Run: headless pygame with SDL's dummy video driver; simulated clock (each Clock.tick advances the game by its frame time, no real sleeping); random seed 0; keys injected as events and as key.get_pressed() state; no mouse input.
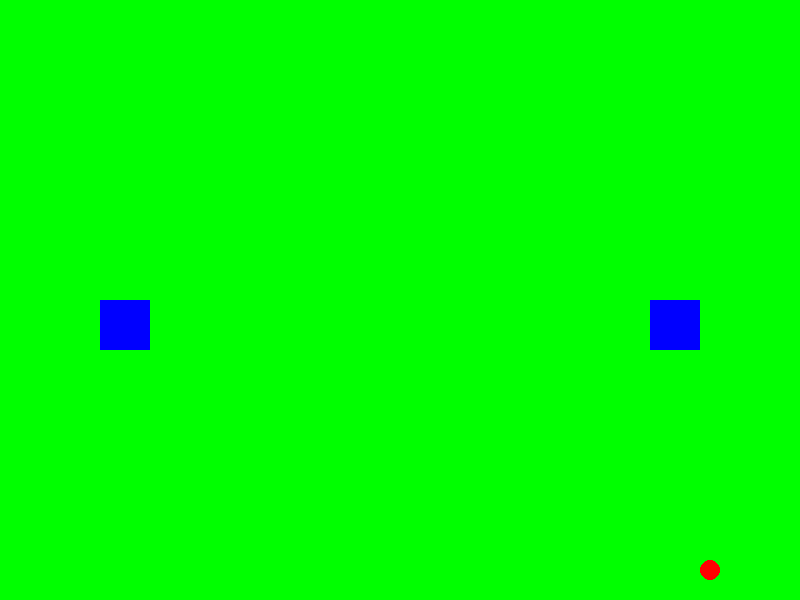
Frame 1 of 4 · flips 1–60 · no input
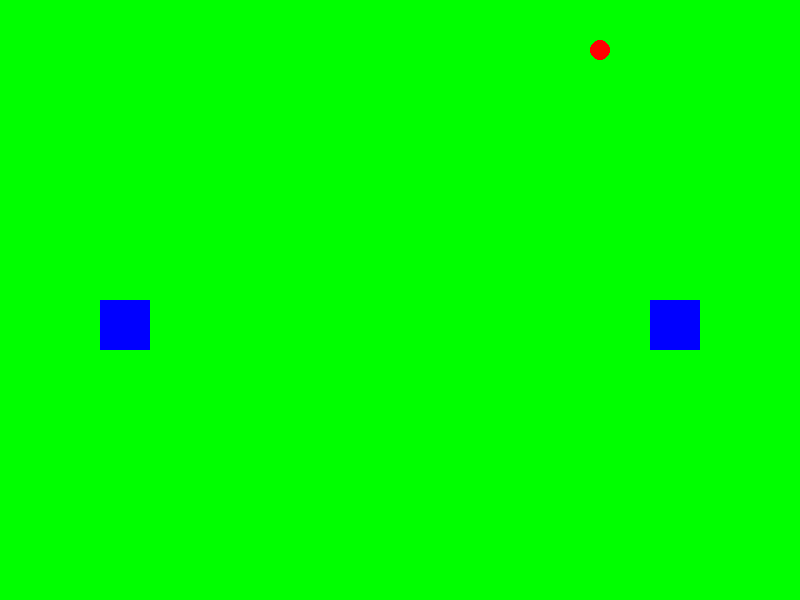
Frame 2 of 4 · flips 61–180 · tapped SPACE, RETURN · held RIGHT (→), D
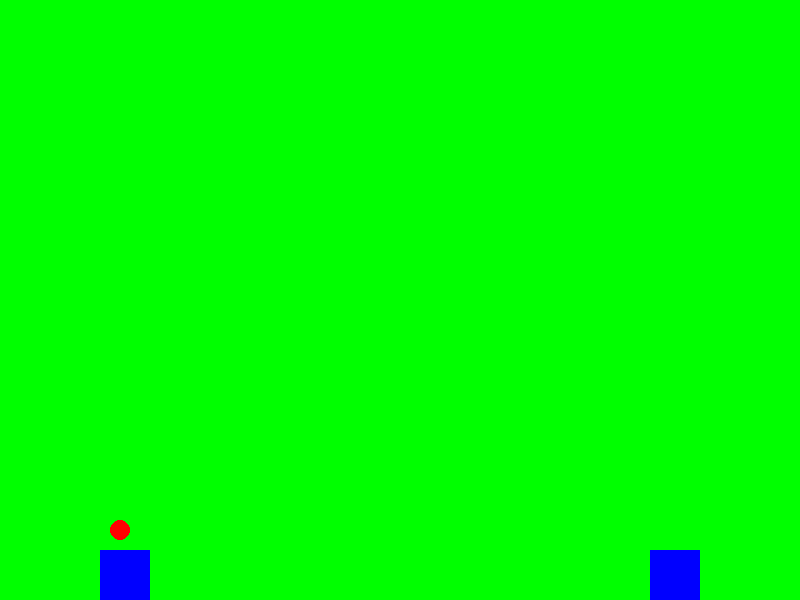
Frame 3 of 4 · flips 181–300 · held DOWN (↓), S
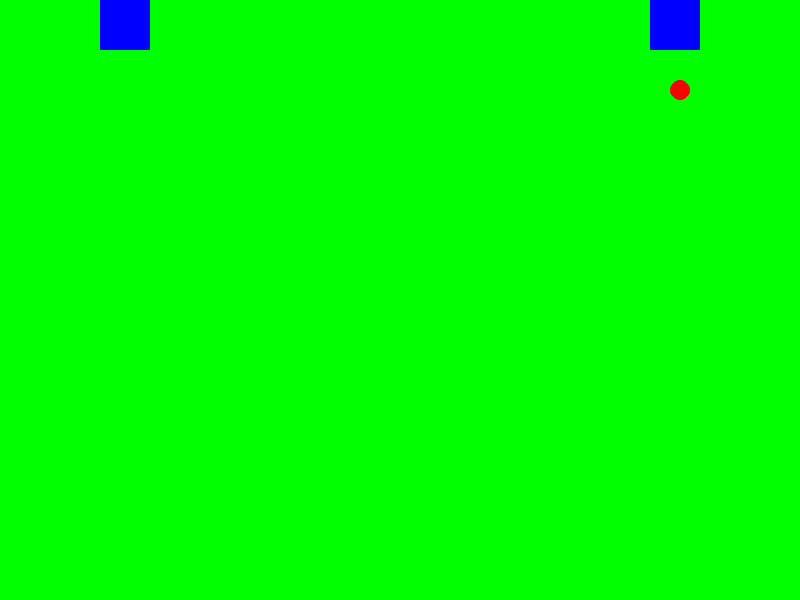
Frame 4 of 4 · flips 301–420 · held LEFT (←), A, UP (↑), W

The pygame program that drew these frames:

import pygame
import random
import sys

# Constants
WIDTH, HEIGHT = 800, 600
WHITE = (255, 255, 255)
GREEN = (0, 255, 0)
FPS = 60

# Player class
class Player:
    def __init__(self, x, y):
        self.rect = pygame.Rect(x, y, 50, 50)
        self.color = (0, 0, 255)
        self.score = 0

    def move(self, dx, dy):
        self.rect.x += dx
        self.rect.y += dy
        self.rect.clamp_ip(pygame.Rect(0, 0, WIDTH, HEIGHT))

    def draw(self, surface):
        pygame.draw.rect(surface, self.color, self.rect)

# Ball class
class Ball:
    def __init__(self):
        self.rect = pygame.Rect(WIDTH // 2, HEIGHT // 2, 20, 20)
        self.color = (255, 0, 0)
        self.speed = random.choice([-5, 5]), random.choice([-5, 5])

    def move(self):
        self.rect.x += self.speed[0]
        self.rect.y += self.speed[1]

        if self.rect.left <= 0 or self.rect.right >= WIDTH:
            self.speed = -self.speed[0], self.speed[1]
        if self.rect.top <= 0 or self.rect.bottom >= HEIGHT:
            self.speed = self.speed[0], -self.speed[1]

    def draw(self, surface):
        pygame.draw.ellipse(surface, self.color, self.rect)

# Main game function
def main():
    pygame.init()
    screen = pygame.display.set_mode((WIDTH, HEIGHT))
    pygame.display.set_caption('2D Football Game')
    clock = pygame.time.Clock()

    player1 = Player(100, HEIGHT // 2)
    player2 = Player(WIDTH - 150, HEIGHT // 2)
    ball = Ball()

    while True:
        for event in pygame.event.get():
            if event.type == pygame.QUIT:
                pygame.quit()
                sys.exit()

        keys = pygame.key.get_pressed()
        if keys[pygame.K_w]:
            player1.move(0, -5)
        if keys[pygame.K_s]:
            player1.move(0, 5)
        if keys[pygame.K_UP]:
            player2.move(0, -5)
        if keys[pygame.K_DOWN]:
            player2.move(0, 5)

        ball.move()

        # Ball collision with players
        if ball.rect.colliderect(player1.rect) or ball.rect.colliderect(player2.rect):
            ball.speed = -ball.speed[0], ball.speed[1]

        screen.fill(GREEN)
        player1.draw(screen)
        player2.draw(screen)
        ball.draw(screen)

        pygame.display.flip()
        clock.tick(FPS)

if __name__ == '__main__':
    main()
